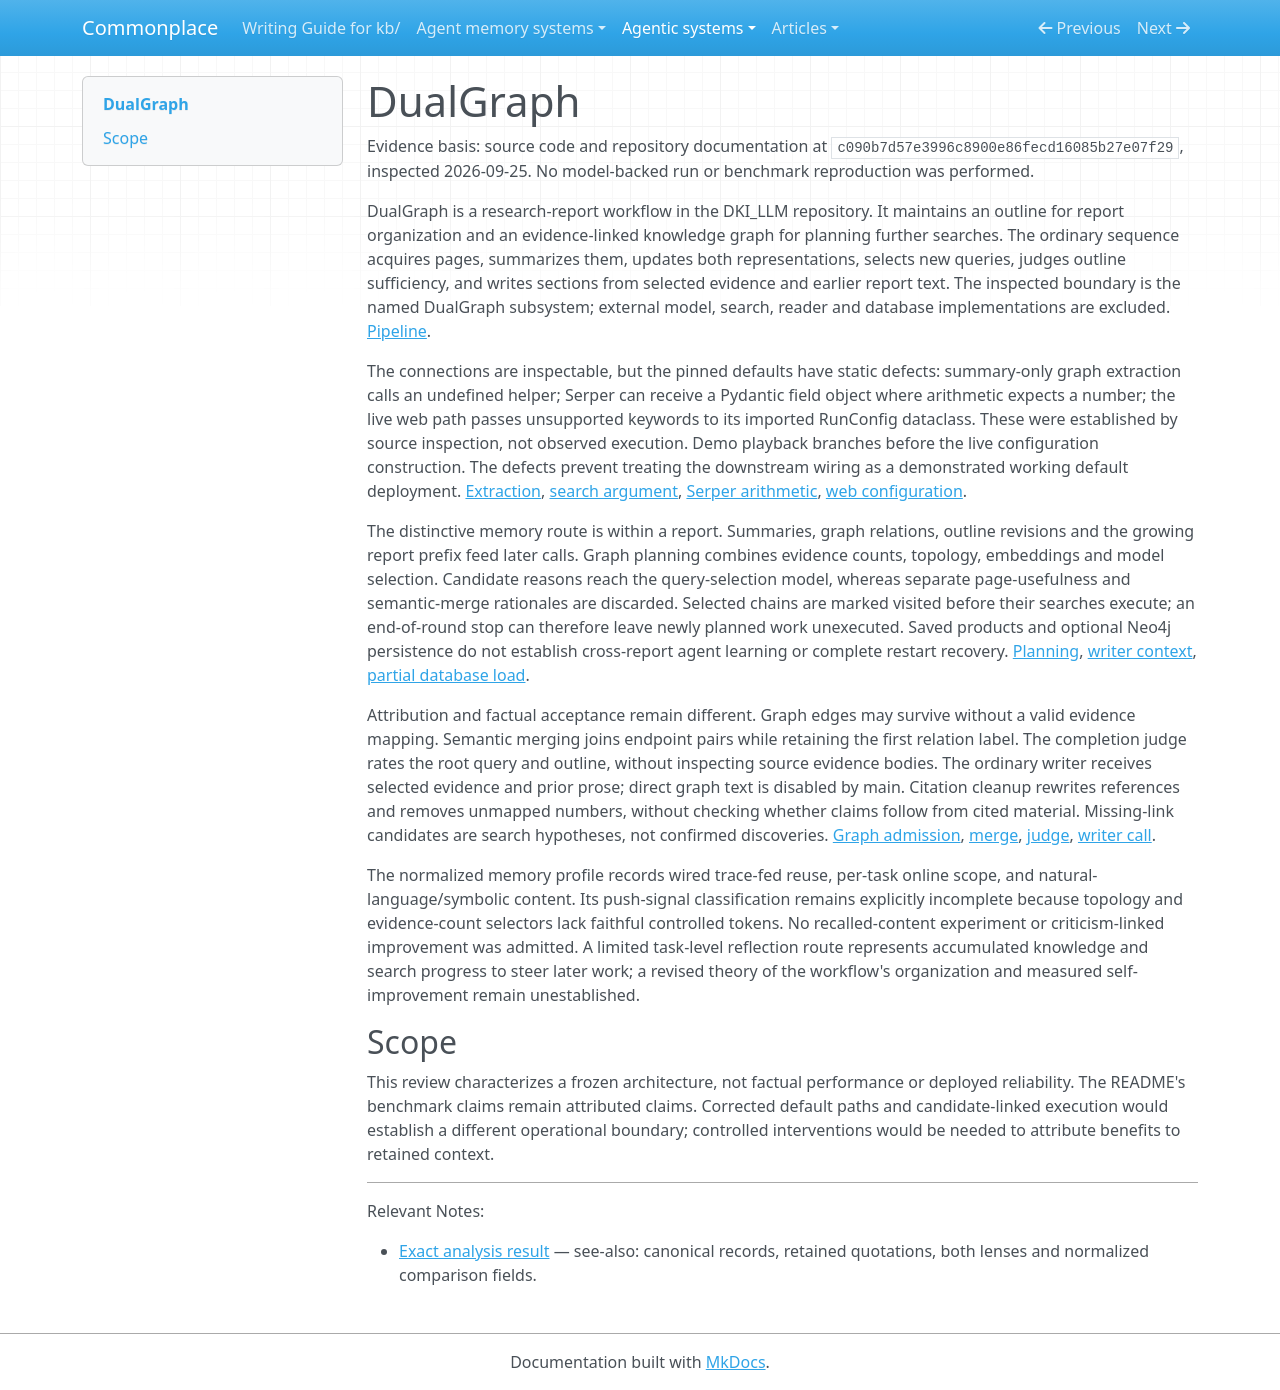

repository: zby/commonplace · page: agentic-systems/reviews-archive/dualgraph/index.html · generator: mkdocs

---
{
  "type": "types/note.md",
  "description": "DualGraph research workflow: graph-guided search and per-report context reuse, with default-path defects and bounded factual warrant.",
  "generated-by": "analyse-agentic-system",
  "analysis-run": "AAS-2026-09-25-dualgraph-01",
  "source-identity": "https://github.com/microsoft/DKI_LLM",
  "reviewed-revision": "c090b7d57e3996c8900e86fecd16085b27e07f29",
  "analysis-result": "kb/agentic-systems/reports/retained-archive/AAS-2026-09-25-dualgraph-01/result.md",
  "analysis-result-sha256": "e0a7c8fbc42d2c877c8d4fd2c7ae6b0fddde46d867ebe8baf61a9fda4cd021d8"
}
---

# DualGraph

Evidence basis: source code and repository documentation at `c090b7d57e3996c8900e86fecd16085b27e07f29`, inspected 2026-09-25. No model-backed run or benchmark reproduction was performed.

DualGraph is a research-report workflow in the DKI_LLM repository. It maintains an outline for report organization and an evidence-linked knowledge graph for planning further searches. The ordinary sequence acquires pages, summarizes them, updates both representations, selects new queries, judges outline sufficiency, and writes sections from selected evidence and earlier report text. The inspected boundary is the named DualGraph subsystem; external model, search, reader and database implementations are excluded. [Pipeline](https://github.com/microsoft/DKI_LLM/blob/c090b7d57e3996c8900e86fecd16085b27e07f29/DualGraph/deepresearch/baselines/main.py#L300-L778).

The connections are inspectable, but the pinned defaults have static defects: summary-only graph extraction calls an undefined helper; Serper can receive a Pydantic field object where arithmetic expects a number; the live web path passes unsupported keywords to its imported RunConfig dataclass. These were established by source inspection, not observed execution. Demo playback branches before the live configuration construction. The defects prevent treating the downstream wiring as a demonstrated working default deployment. [Extraction](https://github.com/microsoft/DKI_LLM/blob/c090b7d57e3996c8900e86fecd16085b27e07f29/DualGraph/deepresearch/baselines/knowledge_graph_module.py#L1557-L1567), [search argument](https://github.com/microsoft/DKI_LLM/blob/c090b7d57e3996c8900e86fecd16085b27e07f29/DualGraph/deepresearch/baselines/search_module.py#L687-L695), [Serper arithmetic](https://github.com/microsoft/DKI_LLM/blob/c090b7d57e3996c8900e86fecd16085b27e07f29/DualGraph/deepresearch/baselines/search_module.py#L206-L212), [web configuration](https://github.com/microsoft/DKI_LLM/blob/c090b7d57e3996c8900e86fecd16085b27e07f29/DualGraph/deepresearch/baselines/app.py#L410-L419).

The distinctive memory route is within a report. Summaries, graph relations, outline revisions and the growing report prefix feed later calls. Graph planning combines evidence counts, topology, embeddings and model selection. Candidate reasons reach the query-selection model, whereas separate page-usefulness and semantic-merge rationales are discarded. Selected chains are marked visited before their searches execute; an end-of-round stop can therefore leave newly planned work unexecuted. Saved products and optional Neo4j persistence do not establish cross-report agent learning or complete restart recovery. [Planning](https://github.com/microsoft/DKI_LLM/blob/c090b7d57e3996c8900e86fecd16085b27e07f29/DualGraph/deepresearch/baselines/knowledge_graph_module.py#L2015-L2126), [writer context](https://github.com/microsoft/DKI_LLM/blob/c090b7d57e3996c8900e86fecd16085b27e07f29/DualGraph/deepresearch/baselines/write_module.py#L338-L412), [partial database load](https://github.com/microsoft/DKI_LLM/blob/c090b7d57e3996c8900e86fecd16085b27e07f29/DualGraph/deepresearch/baselines/neo4j_kg_store.py#L212-L283).

Attribution and factual acceptance remain different. Graph edges may survive without a valid evidence mapping. Semantic merging joins endpoint pairs while retaining the first relation label. The completion judge rates the root query and outline, without inspecting source evidence bodies. The ordinary writer receives selected evidence and prior prose; direct graph text is disabled by main. Citation cleanup rewrites references and removes unmapped numbers, without checking whether claims follow from cited material. Missing-link candidates are search hypotheses, not confirmed discoveries. [Graph admission](https://github.com/microsoft/DKI_LLM/blob/c090b7d57e3996c8900e86fecd16085b27e07f29/DualGraph/deepresearch/baselines/data_model.py#L325-L388), [merge](https://github.com/microsoft/DKI_LLM/blob/c090b7d57e3996c8900e86fecd16085b27e07f29/DualGraph/deepresearch/baselines/data_model.py#L462-L519), [judge](https://github.com/microsoft/DKI_LLM/blob/c090b7d57e3996c8900e86fecd16085b27e07f29/DualGraph/deepresearch/baselines/terminal_module.py#L74-L142), [writer call](https://github.com/microsoft/DKI_LLM/blob/c090b7d57e3996c8900e86fecd16085b27e07f29/DualGraph/deepresearch/baselines/main.py#L769-L778).

The normalized memory profile records wired trace-fed reuse, per-task online scope, and natural-language/symbolic content. Its push-signal classification remains explicitly incomplete because topology and evidence-count selectors lack faithful controlled tokens. No recalled-content experiment or criticism-linked improvement was admitted. A limited task-level reflection route represents accumulated knowledge and search progress to steer later work; a revised theory of the workflow's organization and measured self-improvement remain unestablished.

## Scope

This review characterizes a frozen architecture, not factual performance or deployed reliability. The README's benchmark claims remain attributed claims. Corrected default paths and candidate-linked execution would establish a different operational boundary; controlled interventions would be needed to attribute benefits to retained context.

---

Relevant Notes:

- [Exact analysis result](../reports/retained-archive/AAS-2026-09-25-dualgraph-01/result.md) — see-also: canonical records, retained quotations, both lenses and normalized comparison fields.
